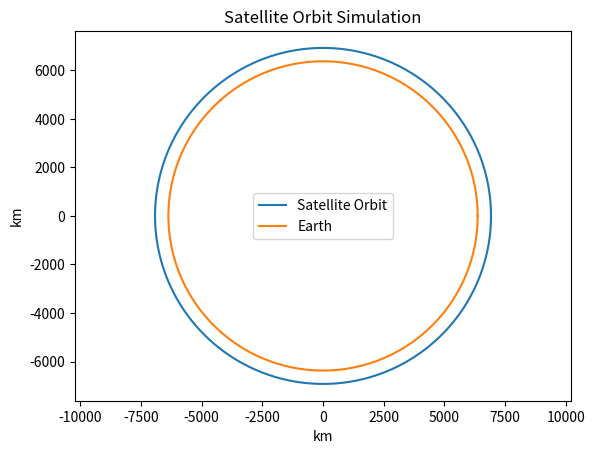

Source code (Python):
import numpy as np
import matplotlib.pyplot as plt

earth_radius = 6371
altitude = 550

r = earth_radius + altitude

theta = np.linspace(0, 2*np.pi, 500)

x = r * np.cos(theta)
y = r * np.sin(theta)

earth_x = earth_radius * np.cos(theta)
earth_y = earth_radius * np.sin(theta)

plt.figure()
plt.plot(x, y, label="Satellite Orbit")
plt.plot(earth_x, earth_y, label="Earth")

plt.axis("equal")
plt.xlabel("km")
plt.ylabel("km")
plt.legend()

plt.title("Satellite Orbit Simulation")

plt.show()
